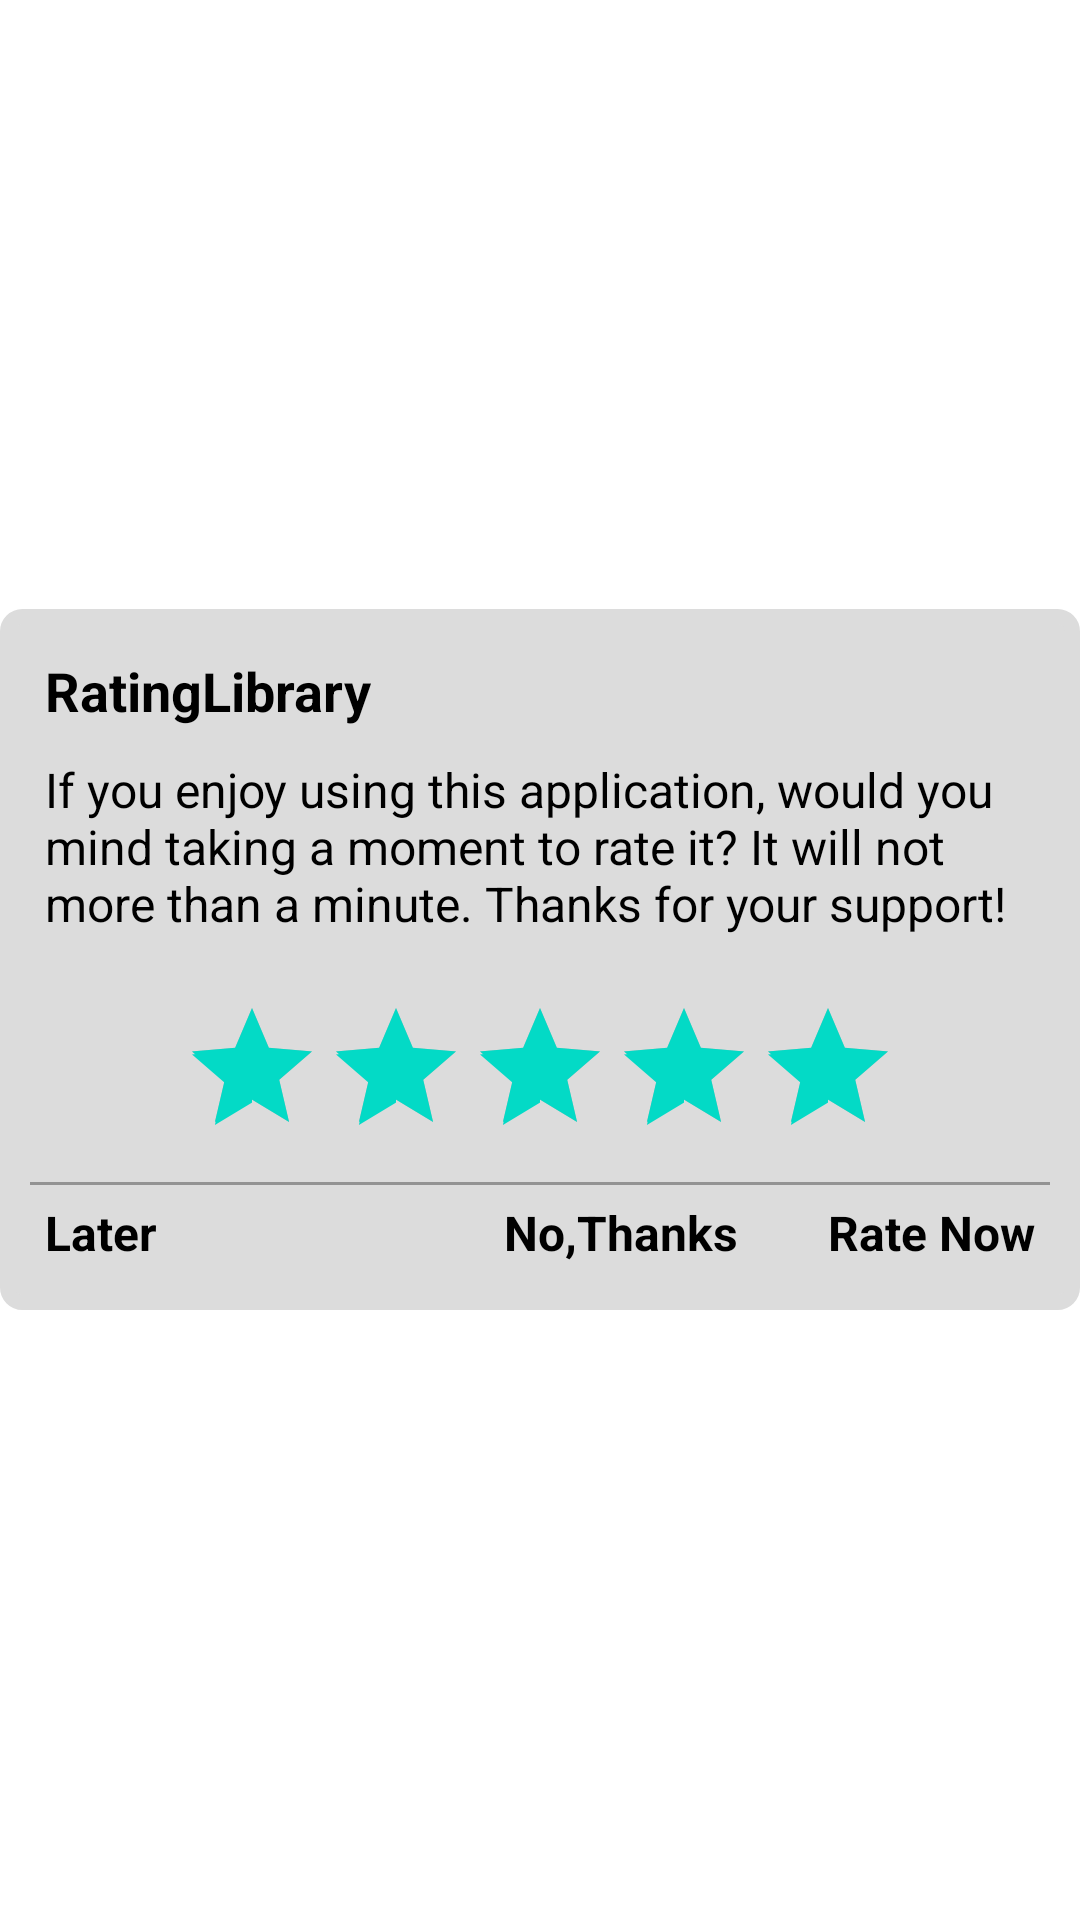

Android layout source for this screen:
<!-- AndroidManifest.xml: fallback theme Theme.MaterialComponents.DayNight.NoActionBar -->
<!-- res/layout/activity_rate_pop_up_default.xml -->
<?xml version="1.0" encoding="utf-8"?>
<LinearLayout
    xmlns:android="http://schemas.android.com/apk/res/android"
    xmlns:app="http://schemas.android.com/apk/res-auto"
    xmlns:tools="http://schemas.android.com/tools"
    android:layout_width="match_parent"
    android:layout_height="wrap_content"
    android:orientation="vertical"
    android:layout_gravity="center"
    android:gravity="center">

    <LinearLayout
        android:id="@+id/ll_rate_layout"
        android:background="@drawable/bg_gray"
        android:layout_width="match_parent"
        android:layout_height="wrap_content"
        android:orientation="vertical"
        android:padding="@dimen/padding_medium">

        <TextView
            android:layout_margin="@dimen/margin_small"
            android:id="@+id/txt_name"
            android:layout_width="wrap_content"
            android:layout_height="wrap_content"
            android:text="@string/app_name"
            android:textStyle="bold"
            android:textSize="@dimen/textlargesize"
            android:textColor="@color/text_color_black"/>

        <TextView
            android:layout_margin="@dimen/margin_small"
            android:id="@+id/txt_message"
            android:layout_width="wrap_content"
            android:layout_height="wrap_content"
            android:textColor="@color/text_color_black"
            android:textSize="@dimen/textnormalsize"
            android:text="@string/if_you_enjoy_using_app"/>

        <RatingBar
            android:layout_width="wrap_content"
            android:layout_height="wrap_content"
            android:id="@+id/ratingBar"
            android:max="5"
            android:rating="5"
            android:stepSize="1"
            android:numStars="5"
            android:layout_gravity="center"
            android:layout_marginTop="@dimen/margin_large" />

        <View
            android:layout_marginTop="@dimen/margin_small"
            android:layout_width="match_parent"
            android:layout_height="1dip"
            android:background="@color/devider_color_lite"
            />

        <LinearLayout
            android:layout_width="match_parent"
            android:layout_height="wrap_content"
            android:orientation="horizontal"
            android:padding="@dimen/padding_small">

            <TextView
                android:id="@+id/txt_remind_me_later"
                android:layout_width="0dip"
                android:layout_weight="0.40"
                android:layout_height="wrap_content"
                android:textColor="@color/text_color_black"
                android:textSize="@dimen/textnormalsize"
                android:text="@string/later_title"
                android:textStyle="bold"/>

        <TextView

            android:id="@+id/txt_no_thanks"
            android:layout_width="0dip"
            android:layout_weight="0.30"
            android:layout_height="wrap_content"
            android:text="@string/no_thanks"
            android:textColor="@color/text_color_black"
            android:layout_gravity="right|center"
            android:gravity="center|right"
            android:textSize="@dimen/textnormalsize"
            android:textStyle="bold"/>

            <TextView

                android:id="@+id/txt_rate_this_app"
                android:layout_width="0dip"
                android:layout_weight="0.30"
                android:layout_height="wrap_content"
                android:layout_gravity="right|center"
                android:gravity="center|right"
                android:textColor="@color/text_color_black"
                android:textSize="@dimen/textnormalsize"
                android:text="@string/rate_now"
                android:textStyle="bold"/>


        </LinearLayout>
    </LinearLayout>
</LinearLayout>
<!-- resources referenced by this layout -->
<resources>
  <color name="devider_color_lite">#939393</color>
  <color name="text_color_black">#000000</color>
  <dimen name="margin_large">15dp</dimen>
  <dimen name="margin_small">5dp</dimen>
  <dimen name="padding_medium">10dp</dimen>
  <dimen name="padding_small">5dp</dimen>
  <dimen name="textlargesize">18sp</dimen>
  <dimen name="textnormalsize">16sp</dimen>
  <!-- drawable bg_gray (drawable) -->
  <?xml version="1.0" encoding="utf-8"?>
  <shape xmlns:android="http://schemas.android.com/apk/res/android">
      <stroke android:width="5dp" android:color="@color/bg_color_gray" />
      <corners android:radius="5dp" />
      <solid android:color="@color/bg_color_gray"/>
  </shape>
  <string name="app_name">RatingLibrary</string>
  <string name="if_you_enjoy_using_app">If you enjoy using this application, would you mind taking a moment to rate it? It will not more than a minute. Thanks for your support!</string>
  <string name="later_title">Later</string>
  <string name="no_thanks">No,Thanks</string>
  <string name="rate_now">Rate Now</string>
  <color name="bg_color_gray">#DCDCDC</color>
</resources>
